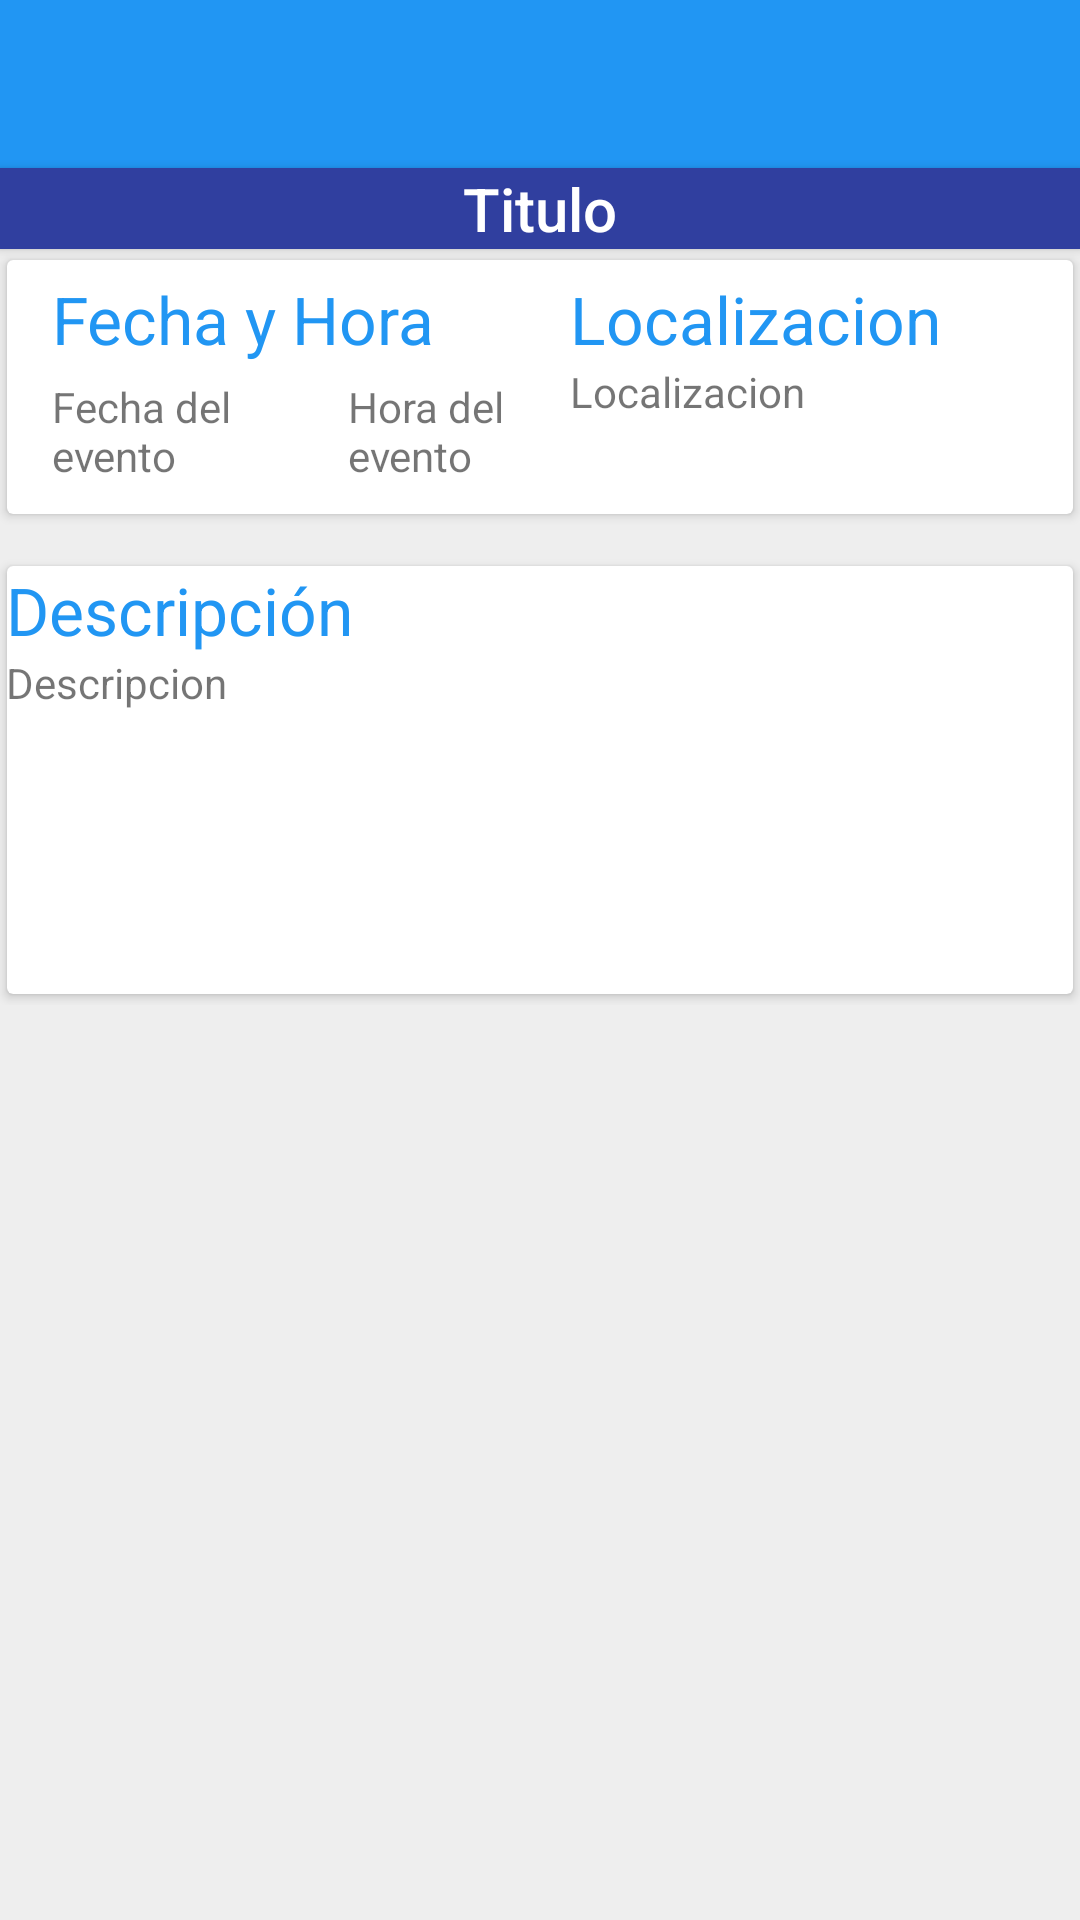

Reconstruct the res/layout file that produces this screen, plus the resources it refers to.
<!-- AndroidManifest.xml: application theme AppTheme.NoActionBar -->
<!-- res/layout/fragment_detail.xml -->
<LinearLayout xmlns:android="http://schemas.android.com/apk/res/android"
    android:layout_width="match_parent"
    android:layout_height="match_parent"
    android:layout_marginTop="20dp"
    android:background="@color/detail_background"
    android:orientation="vertical">

    <include layout="@layout/toolbar" />

    <LinearLayout
        android:layout_width="match_parent"
        android:layout_height="wrap_content"
        android:background="@color/colorPrimaryDark"
        android:elevation="2dp"
        android:orientation="vertical"
        android:padding="@dimen/activity_horizontal_margin">

        <TextView
            android:id="@+id/titulo_text"
            style="@style/TextAppearance.AppCompat.Title.Inverse"
            android:layout_width="match_parent"
            android:layout_height="wrap_content"
            android:ellipsize="end"
            android:gravity="center"
            android:maxLines="2"
            android:text="Titulo"
            android:textIsSelectable="true" />

    </LinearLayout>

    <ScrollView
        android:id="@+id/scrollView"
        android:layout_width="wrap_content"
        android:layout_height="wrap_content"
        android:layout_weight="70">

        <RelativeLayout xmlns:android="http://schemas.android.com/apk/res/android"
            android:id="@+id/detail"
            android:layout_width="match_parent"
            android:layout_height="0dp"
            android:layout_weight="70"
            android:padding="@dimen/activity_horizontal_margin">

            
            <android.support.v7.widget.CardView xmlns:card_view="http://schemas.android.com/apk/res-auto"
                android:id="@+id/card1"
                android:layout_width="match_parent"
                android:layout_height="wrap_content"
                card_view:cardElevation="2dp"
                card_view:cardUseCompatPadding="true">

                <LinearLayout
                    android:layout_width="match_parent"
                    android:layout_height="match_parent"
                    android:orientation="horizontal"
                    android:padding="5dp">

                    <LinearLayout
                        android:layout_width="match_parent"
                        android:layout_height="match_parent"
                        android:layout_weight="3"
                        android:orientation="vertical">

                        <TextView
                            android:id="@+id/hora_text"
                            android:layout_width="match_parent"
                            android:layout_height="wrap_content"
                            android:layout_marginLeft="10dp"
                            android:text="Fecha y Hora"
                            android:textAppearance="?android:attr/textAppearanceLarge"
                            android:textColor="@color/primary" />

                        <LinearLayout
                            android:layout_width="match_parent"
                            android:layout_height="match_parent"
                            android:layout_marginBottom="5dp"
                            android:layout_marginTop="5dp"
                            android:orientation="horizontal">

                            <TextView
                                android:id="@+id/fecha_label"
                                android:layout_width="match_parent"
                                android:layout_height="wrap_content"
                                android:layout_marginLeft="10dp"
                                android:layout_weight="1.5"
                                android:text="Fecha del evento"
                                android:textAppearance="?android:attr/textAppearanceSmall" />

                            <TextView
                                android:id="@+id/hora_label"
                                android:layout_width="match_parent"
                                android:layout_height="wrap_content"
                                android:layout_marginLeft="10dp"
                                android:layout_weight="2"
                                android:text="Hora del evento"
                                android:textAppearance="?android:attr/textAppearanceSmall" />
                        </LinearLayout>

                    </LinearLayout>

                    <LinearLayout
                        android:layout_width="match_parent"
                        android:layout_height="match_parent"
                        android:layout_weight="3"
                        android:orientation="vertical">

                        <TextView
                            android:id="@+id/geo_text"
                            android:layout_width="match_parent"
                            android:layout_height="wrap_content"
                            android:layout_marginLeft="10dp"
                            android:text="Localizacion"
                            android:textAppearance="?android:attr/textAppearanceLarge"
                            android:textColor="@color/primary" />

                        <TextView
                            android:id="@+id/geo_label"
                            android:layout_width="match_parent"
                            android:layout_height="wrap_content"
                            android:layout_marginLeft="10dp"
                            android:text="Localizacion"
                            android:textAppearance="?android:attr/textAppearanceSmall" />
                    </LinearLayout>

                </LinearLayout>

            </android.support.v7.widget.CardView>


            <android.support.v7.widget.CardView xmlns:card_view="http://schemas.android.com/apk/res-auto"
                android:id="@+id/card2"
                android:layout_width="match_parent"
                android:layout_height="150dp"
                android:layout_below="@+id/card1"
                android:layout_marginTop="10dp"
                card_view:cardElevation="2dp"
                card_view:cardUseCompatPadding="true">

                <RelativeLayout
                    android:layout_width="match_parent"
                    android:layout_height="match_parent"
                    android:padding="@dimen/activity_horizontal_margin">


                    <TextView
                        android:id="@+id/descripcion_label"
                        android:layout_width="wrap_content"
                        android:layout_height="wrap_content"
                        android:layout_alignParentLeft="true"
                        android:layout_alignParentStart="true"
                        android:text="Descripción"
                        android:textAppearance="?android:attr/textAppearanceLarge"
                        android:textColor="@color/primary" />


                    <TextView
                        android:id="@+id/descripcion_text"
                        android:layout_width="wrap_content"
                        android:layout_height="wrap_content"
                        android:layout_alignParentLeft="true"
                        android:layout_alignParentStart="true"
                        android:layout_below="@+id/descripcion_label"
                        android:text="Descripcion"
                        android:textAppearance="?android:attr/textAppearanceSmall" />
                </RelativeLayout>
            </android.support.v7.widget.CardView>
        </RelativeLayout>
    </ScrollView>


</LinearLayout>
<!-- res/layout/toolbar.xml (included above) -->
<?xml version="1.0" encoding="utf-8"?>
<android.support.design.widget.AppBarLayout xmlns:android="http://schemas.android.com/apk/res/android"
    android:layout_width="match_parent"
    android:layout_height="wrap_content"
    android:theme="@style/AppTheme.AppBarOverlay">

    <android.support.v7.widget.Toolbar
        android:id="@+id/toolbar"
        android:layout_width="match_parent"
        android:layout_height="?attr/actionBarSize"
        android:background="?attr/colorPrimary" />

</android.support.design.widget.AppBarLayout>
<!-- resources referenced by this layout -->
<resources>
  <color name="colorPrimaryDark">#303f9f</color>
  <color name="detail_background">#EEEEEE</color>
  <color name="primary">#2196f3</color>
  <style name="AppTheme.AppBarOverlay" parent="ThemeOverlay.AppCompat.Dark.ActionBar" />
  <style name="AppTheme.NoActionBar">
          <item name="windowActionBar">false</item>
          <item name="windowNoTitle">true</item>
      </style>
</resources>
